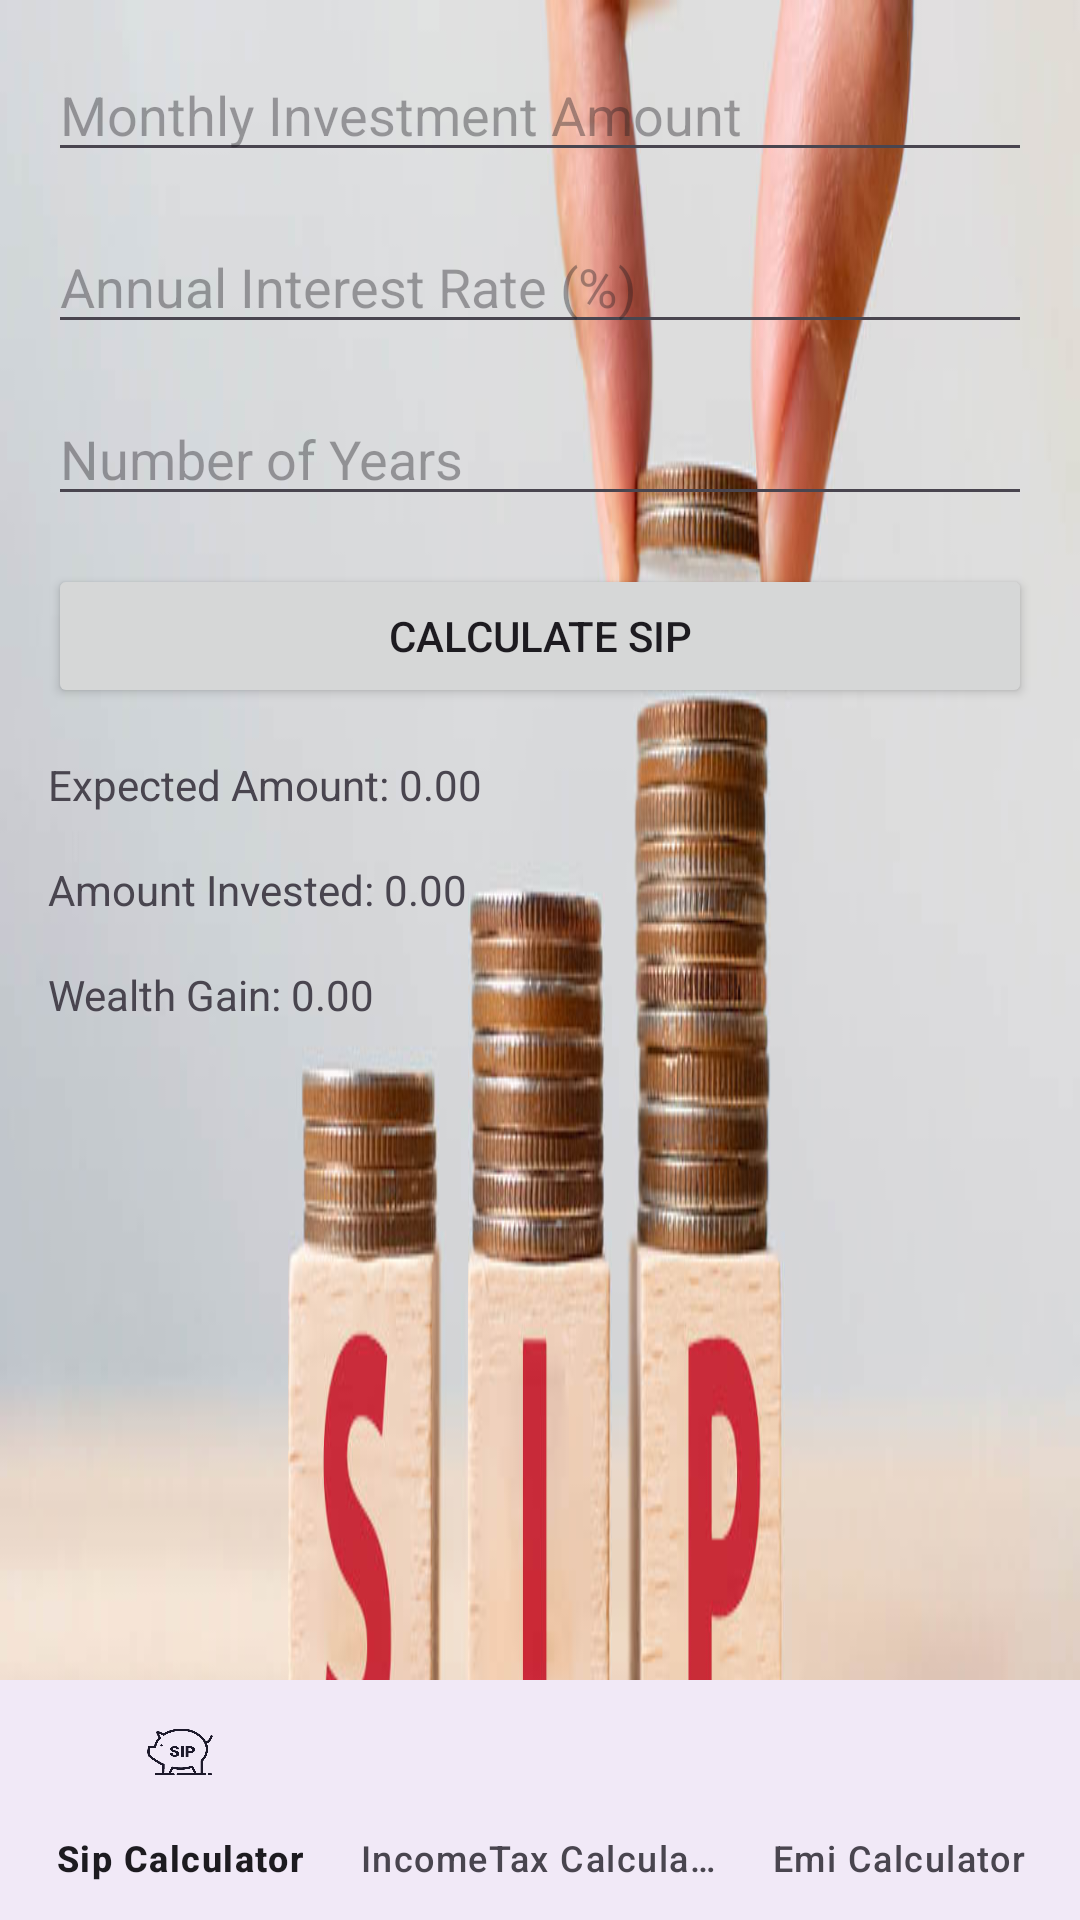

Here is an Android app screen rendered from its layout file. Give the layout XML and the strings, colors and styles it references.
<!-- AndroidManifest.xml: application theme Theme.TAXEMICALCULATOR -->
<!-- res/layout/sip_calculator.xml -->
<?xml version="1.0" encoding="utf-8"?>
<androidx.constraintlayout.widget.ConstraintLayout

    xmlns:android="http://schemas.android.com/apk/res/android"
    xmlns:tools="http://schemas.android.com/tools"
    xmlns:app="http://schemas.android.com/apk/res-auto"
    android:id="@+id/main"
    android:layout_width="match_parent"
    android:layout_height="match_parent"
    android:background="@drawable/emi"
    tools:context=".MainActivity">
    <RelativeLayout
        android:layout_width="match_parent"
        android:layout_height="match_parent"
        android:padding="16dp"
        android:background="@drawable/sip">

    <EditText
        android:id="@+id/amountInput"
        android:layout_width="match_parent"
        android:layout_height="wrap_content"
        android:hint="Monthly Investment Amount"
        android:inputType="numberDecimal"
        android:layout_marginBottom="16dp"/>

    <EditText
        android:id="@+id/interestRateInput"
        android:layout_width="match_parent"
        android:layout_height="wrap_content"
        android:hint="Annual Interest Rate (%)"
        android:inputType="numberDecimal"
        android:layout_below="@id/amountInput"
        android:layout_marginBottom="16dp"/>

    <EditText
        android:id="@+id/yearsInput"
        android:layout_width="match_parent"
        android:layout_height="wrap_content"
        android:hint="Number of Years"
        android:inputType="numberDecimal"
        android:layout_below="@id/interestRateInput"
        android:layout_marginBottom="16dp"/>

    <Button
        android:id="@+id/calculateButton"
        android:layout_width="match_parent"
        android:layout_height="wrap_content"
        android:text="Calculate SIP"
        android:layout_below="@id/yearsInput"/>
    <TextView
        android:id="@+id/ExpectedAmountTextView"
        android:layout_width="wrap_content"
        android:layout_height="wrap_content"
        android:text="Expected Amount: 0.00"
        android:layout_below="@id/calculateButton"
        android:layout_marginTop="16dp"/>
    <TextView
        android:id="@+id/AmountInvestedTextView"
        android:layout_width="wrap_content"
        android:layout_height="wrap_content"
        android:text="Amount Invested: 0.00"
        android:layout_below="@id/ExpectedAmountTextView"
        android:layout_marginTop="16dp"/>

    <TextView
        android:id="@+id/WealthGainTextView"
        android:layout_width="wrap_content"
        android:layout_height="wrap_content"
        android:text="Wealth Gain: 0.00"
        android:layout_below="@id/AmountInvestedTextView"
        android:layout_marginTop="16dp"/>
</RelativeLayout>

<com.google.android.material.bottomnavigation.BottomNavigationView
android:id="@+id/bottom_navigation"
android:layout_width="match_parent"
android:layout_height="wrap_content"
android:layout_gravity="bottom"
android:background="?android:attr/windowBackground"
app:menu="@menu/bottom_nav_menu"
app:layout_constraintBottom_toBottomOf="parent" />
</androidx.constraintlayout.widget.ConstraintLayout>
<!-- resources referenced by this layout -->
<resources>
  <!-- drawable emi: webp bitmap (drawable, 43582 bytes) -->
  <!-- drawable sip: jpg bitmap (drawable, 70695 bytes) -->
  <style name="Theme.TAXEMICALCULATOR" parent="Base.Theme.TAXEMICALCULATOR" />
  <style name="Base.Theme.TAXEMICALCULATOR" parent="Theme.Material3.DayNight.NoActionBar">
          
          
      </style>
</resources>
